The GitHub repository Vejni/Capsules contains a labelled image folder "patchwise_dataset" with 3 categories: grade 1, grade 2, grade 3. Examples follow, each with its label.

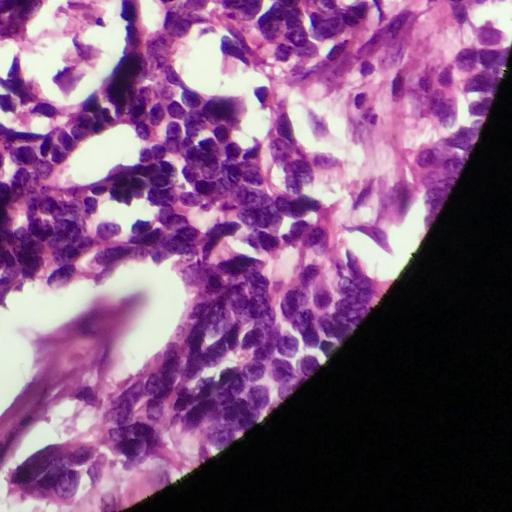
Label: grade 1

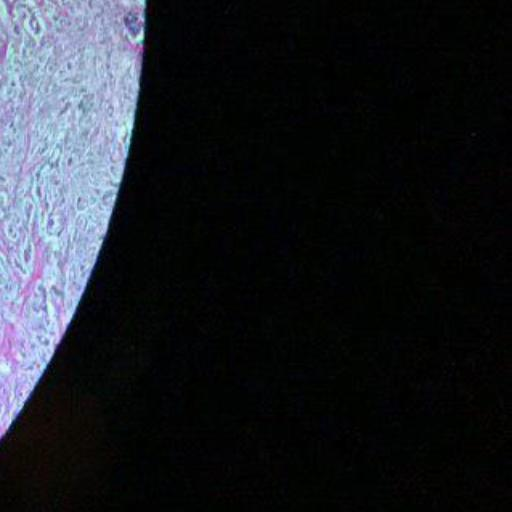
Label: grade 2

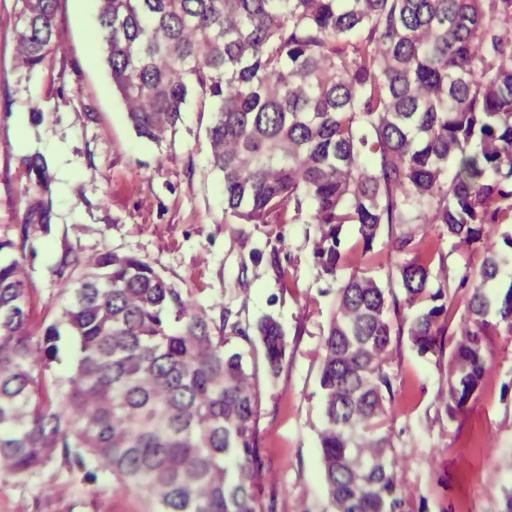
Label: grade 1

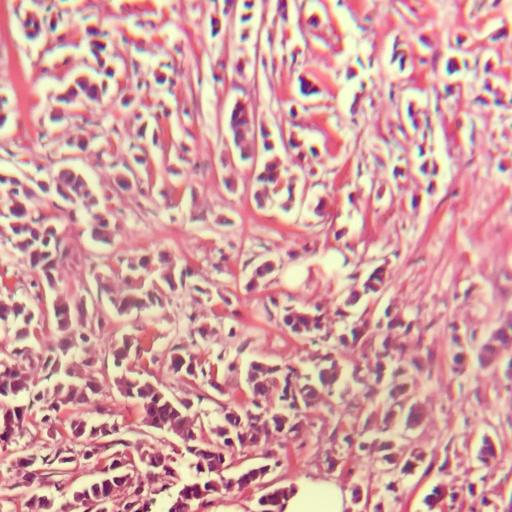
Label: grade 3

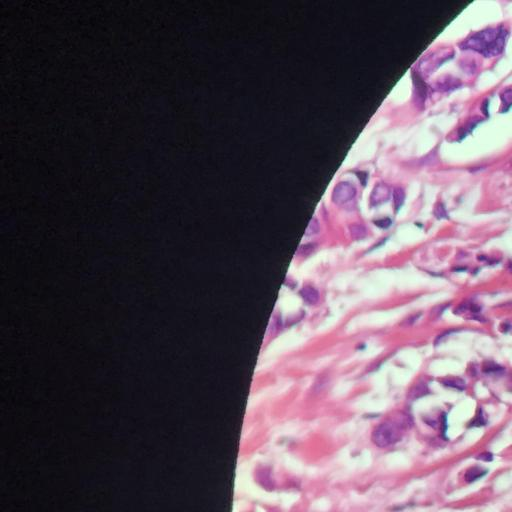
Label: grade 3

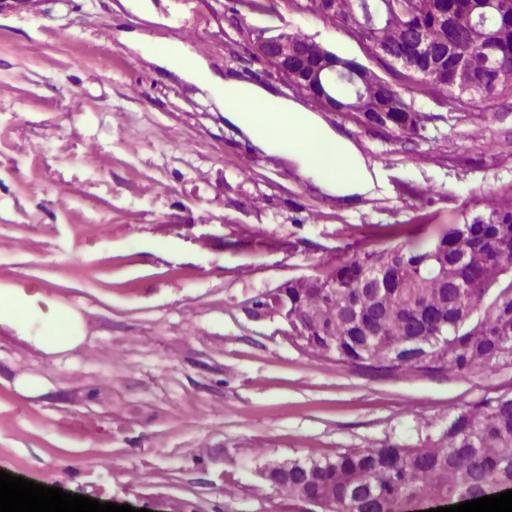
Label: grade 2
